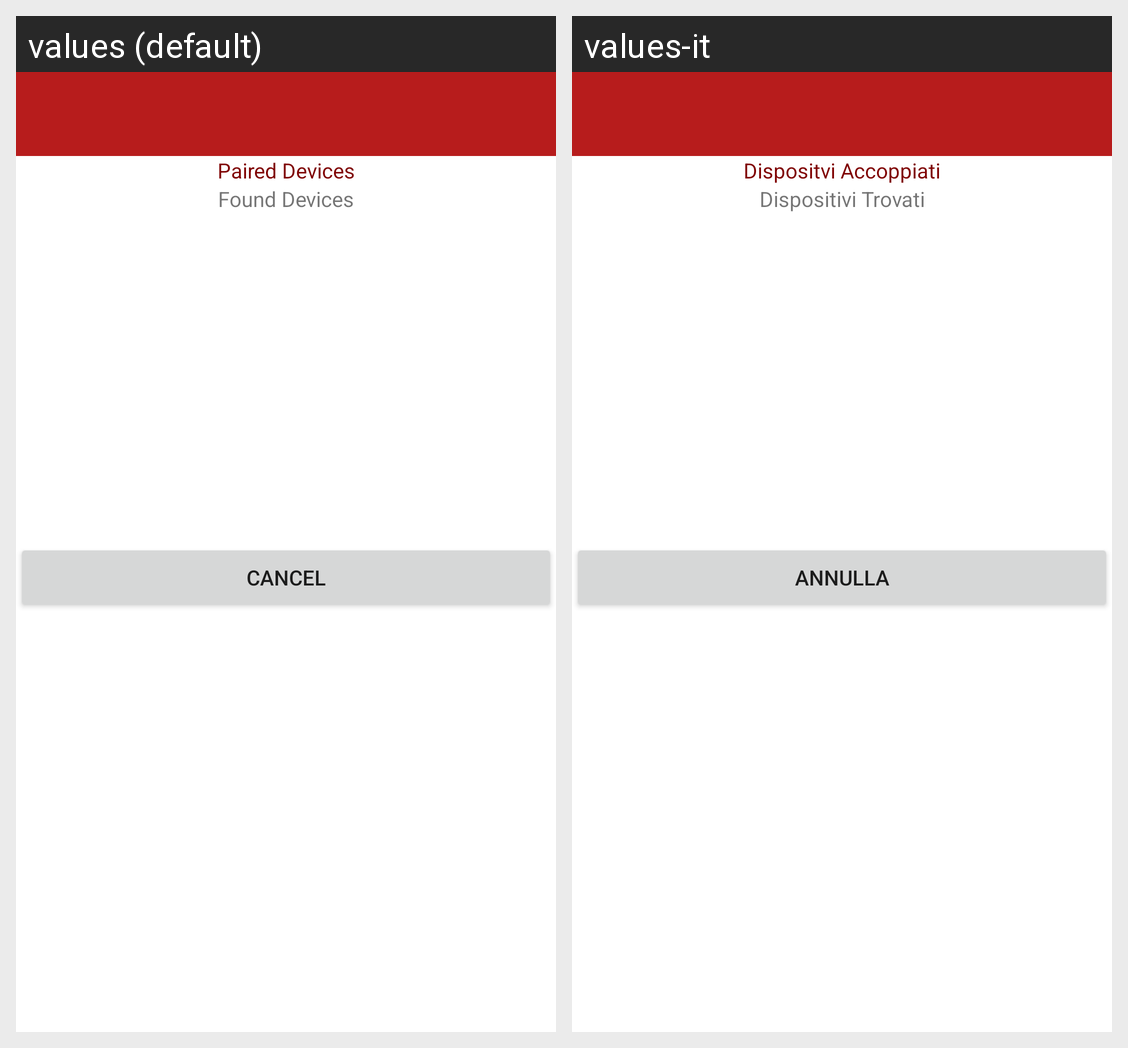

The Android screen above is rendered under two locales of the same app. Produce the string resources it draws, with the default and per-locale values.
Android screen res/layout/bluetooth_devices_list.xml rendered under 2 locales, left to right: values (default), values-it. Device: Nexus 5 (rendered at 1080×1920; each locale shown at half size, 540×960, under a caption strip naming it); theme Theme.MaterialComponents.DayNight.NoActionBar.
Strings drawn on this screen, with the default value and each locale's value (text and hints the layout hard-codes, and strings that could not be matched under every locale, appear in the picture but are not listed):

devicesPairedDialogMsg
  values: Paired Devices
  values-it: Dispositvi Accoppiati

devicesFoundDialogMsg
  values: Found Devices
  values-it: Dispositivi Trovati

cancelDialogBtn
  values: Cancel
  values-it: Annulla
